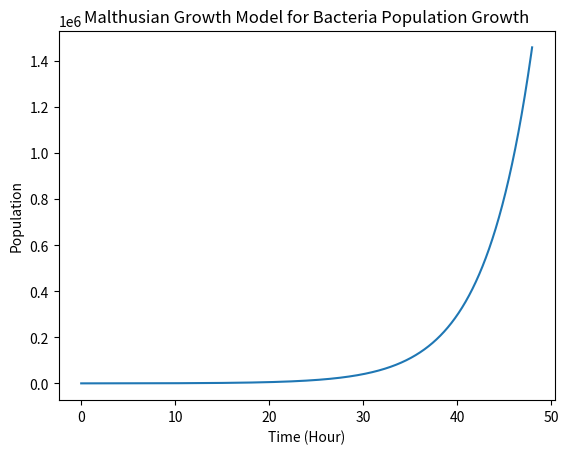

This figure's Python source:
import numpy 
import matplotlib.pyplot

sim_length = 48
growth_rate = 0.2
delta_t = 0.01
num_iter = int(sim_length / delta_t)
population = numpy.zeros(num_iter)
population[0] = 100

for i in range(num_iter - 1):
    growth = growth_rate * population[i]
    population[i + 1] = population[i] + growth * delta_t

x_axis = numpy.arange(0, sim_length, delta_t)

matplotlib.pyplot.plot(x_axis, population)
matplotlib.pyplot.xlabel('Time (Hour)')
matplotlib.pyplot.ylabel('Population')
matplotlib.pyplot.title('Malthusian Growth Model for Bacteria Population Growth')
matplotlib.pyplot.show()